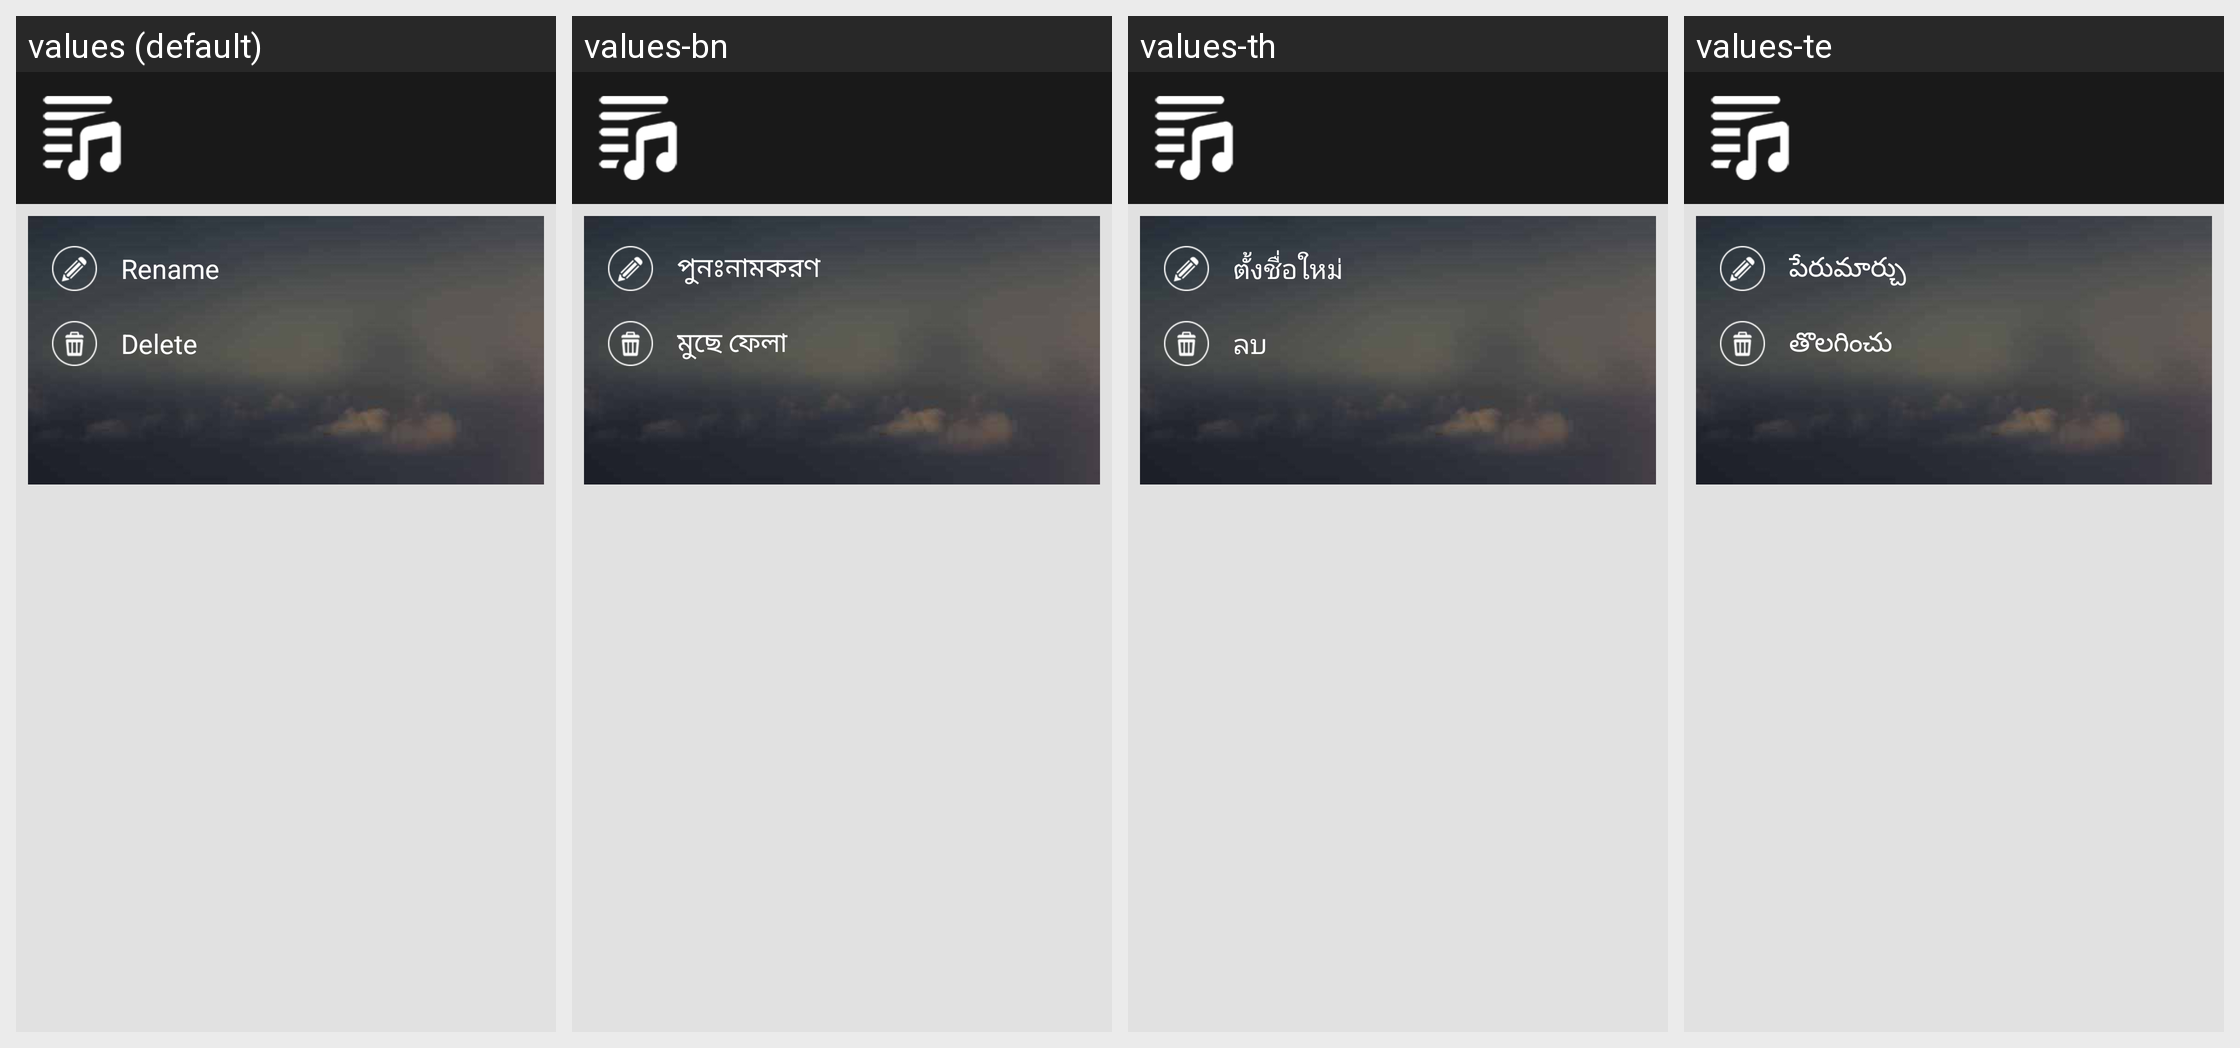

This grid shows one Android layout under several languages. Give, for every string resource on the screen, its name, the default text and each shown locale's text.
Android screen res/layout/dialog_playlist_popup.xml rendered under 4 locales, left to right: values (default), values-bn, values-th, values-te. Device: Nexus 5 (rendered at 1080×1920; each locale shown at half size, 540×960, under a caption strip naming it); theme AppTheme.
Other locales in the repository, not shown: values-af, values-am, values-ar, values-az, values-be, values-bg, values-bs, values-ca, values-cs, values-cy, values-da, values-de, values-el, values-en, values-es, values-et, values-eu, values-fa, values-fi, values-fr-rCA, values-ga, values-gd, values-gl, values-gu, values-hi, values-hr, values-ht, values-hu, values-hy, values-id, values-in, values-is, values-it, values-ja, values-ka, values-kk, values-km-rKH, values-kn, values-ko, values-ky, values-lb, values-lo, values-lt, values-lv, values-mg, values-mi, values-mk, values-ml, values-mn-rMN, values-mr, values-ms, values-mt, values-my, values-nb, values-ne, values-nl, values-no, values-pa, values-pl, values-pt, values-ro, values-ru, values-si, values-sk, values-sl, values-sq, values-sr, values-su, values-sv, values-sw, values-ta, values-tg, values-tl, values-tr, values-uk, values-ur, values-uz, values-vi, values-xh, values-yi, values-zh, values-zh-rTW, values-zu.
Strings drawn on this screen, with the default value and each locale's value (text and hints the layout hard-codes, and strings that could not be matched under every locale, appear in the picture but are not listed):

rename
  values: Rename
  values-bn: পুনঃনামকরণ
  values-th: ตั้งชื่อใหม่
  values-te: పేరుమార్చు

delete
  values: Delete
  values-bn: মুছে ফেলা
  values-th: ลบ
  values-te: తొలగించు
